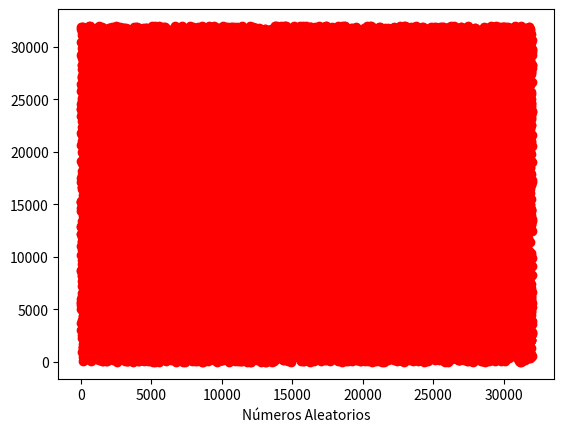

Recreate this plot in Python.
from random import randint, uniform,random
import matplotlib.pyplot as plt

n = 1
a = 0
nvar = []
ntor = []
while a < 32000:
    nvar.append(a)
    ntor.append(randint(0,32000))  # randint()
    a+=n
plt.plot(nvar, ntor, 'ro')
plt.xlabel('Números Aleatorios')
plt.show()
